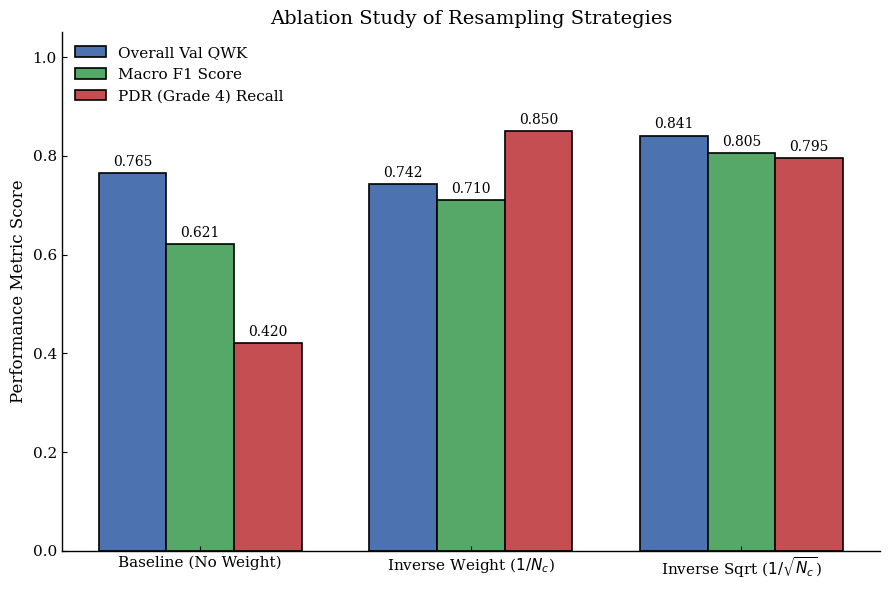

Here is the Python script that generated this plot:
import matplotlib.pyplot as plt
import numpy as np

def generate_ablation_chart():
    # ---------------------------------------------------------
    # 全局学术风格配置 (Academic Style Configuration)
    # ---------------------------------------------------------
    plt.rcParams['font.family'] = 'serif'
    plt.rcParams['font.serif'] = ['Times New Roman', 'DejaVu Serif', 'serif']
    plt.rcParams['axes.linewidth'] = 1.0
    plt.rcParams['xtick.direction'] = 'in'
    plt.rcParams['ytick.direction'] = 'in'
    plt.rcParams['axes.labelsize'] = 12
    plt.rcParams['axes.titlesize'] = 14
    plt.rcParams['xtick.labelsize'] = 11
    plt.rcParams['ytick.labelsize'] = 11
    plt.rcParams['legend.fontsize'] = 11

    # ---------------------------------------------------------
    # 实验数据 (请替换为您实际实验的输出结果)
    # ---------------------------------------------------------
    strategies = ['Baseline (No Weight)', 'Inverse Weight ($1/N_c$)', 'Inverse Sqrt ($1/\sqrt{N_c}$)']
    
    # 典型场景下的表现模拟：
    # 1. 无权重：整体QWK尚可，但少数类PDR Recall极差
    # 2. 绝对反比：PDR Recall飙升，但由于严重过拟合，导致整体QWK和Macro F1下降
    # 3. 平方根反比(Ours)：在PDR Recall和整体泛化性能间取得最佳平衡
    val_qwk = [0.765, 0.742, 0.841]
    macro_f1 = [0.621, 0.710, 0.805]
    pdr_recall = [0.420, 0.850, 0.795]

    x = np.arange(len(strategies))
    width = 0.25  # 柱子宽度

    # 学术配色
    color_qwk = '#4C72B0'    # 稳重蓝
    color_f1 = '#55A868'     # 护眼绿
    color_recall = '#C44E52' # 砖红色

    fig, ax = plt.subplots(figsize=(9, 6))

    # 绘制分组柱状图
    bar1 = ax.bar(x - width, val_qwk, width, label='Overall Val QWK', color=color_qwk, edgecolor='black', linewidth=1.2)
    bar2 = ax.bar(x, macro_f1, width, label='Macro F1 Score', color=color_f1, edgecolor='black', linewidth=1.2)
    bar3 = ax.bar(x + width, pdr_recall, width, label='PDR (Grade 4) Recall', color=color_recall, edgecolor='black', linewidth=1.2)

    # 设置标签与刻度
    ax.set_ylabel('Performance Metric Score')
    ax.set_title('Ablation Study of Resampling Strategies')
    ax.set_xticks(x)
    ax.set_xticklabels(strategies)
    ax.set_ylim(0, 1.05) # 留出顶部空间给数值标签

    # 隐藏右侧和顶部边框
    ax.spines['top'].set_visible(False)
    ax.spines['right'].set_visible(False)

    # 添加图例
    ax.legend(loc='upper left', frameon=False)

    # 在柱子上添加数值标注
    def add_labels(bars):
        for bar in bars:
            height = bar.get_height()
            ax.annotate(f'{height:.3f}',
                        xy=(bar.get_x() + bar.get_width() / 2, height),
                        xytext=(0, 3),  # 垂直偏移3个像素
                        textcoords="offset points",
                        ha='center', va='bottom', fontsize=10)

    add_labels(bar1)
    add_labels(bar2)
    add_labels(bar3)

    plt.tight_layout()
    plt.savefig('resampling_ablation.png', dpi=300, bbox_inches='tight')
    plt.close()
    print("图表已生成：resampling_ablation.png")

if __name__ == '__main__':
    generate_ablation_chart()
